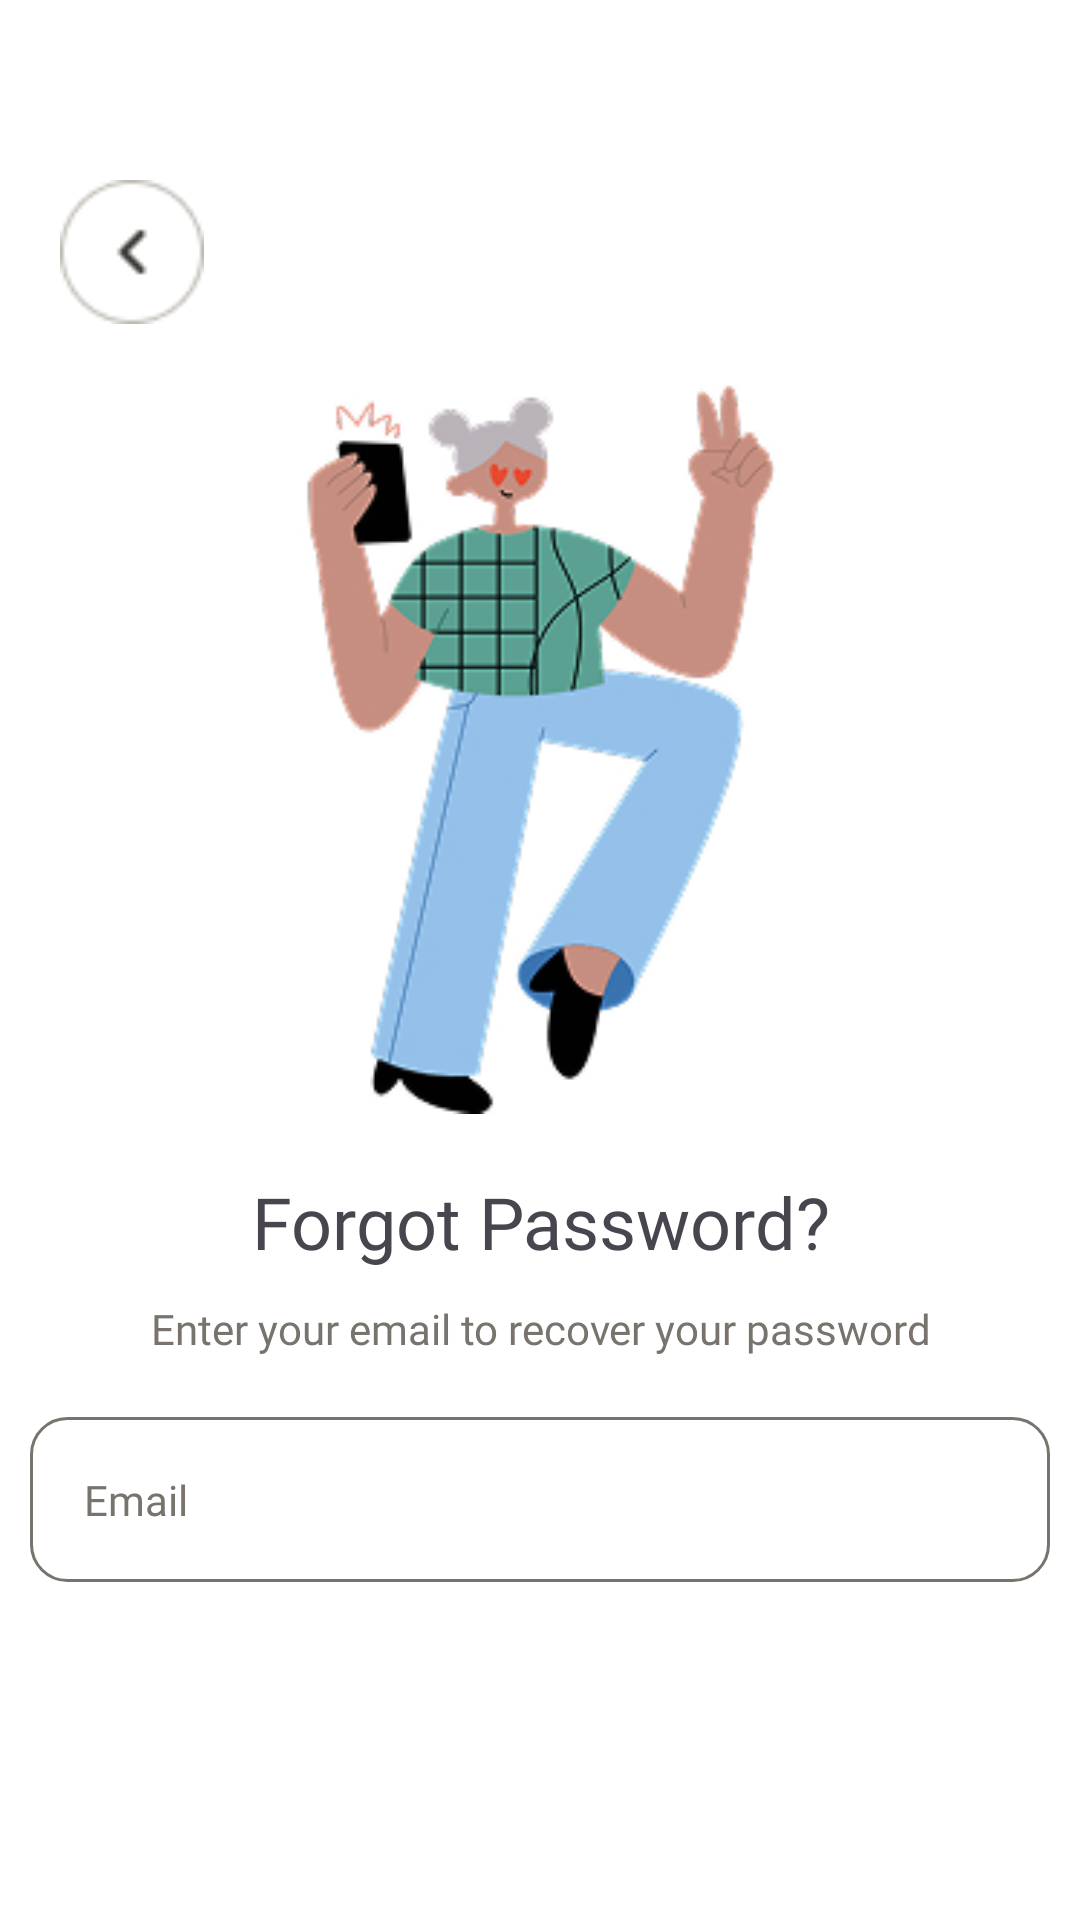

Produce the Android XML layout that renders to this screen, including the resource entries it uses.
<!-- AndroidManifest.xml: application theme Theme.Practice -->
<!-- res/layout/activity_forgot_password.xml -->
<?xml version="1.0" encoding="utf-8"?>
<LinearLayout xmlns:android="http://schemas.android.com/apk/res/android"
    android:layout_width="match_parent"
    android:layout_height="match_parent"
    xmlns:app="http://schemas.android.com/apk/res-auto"
    android:background="@color/white"
    android:paddingTop="60dp"
    android:orientation="vertical">

    <androidx.appcompat.widget.AppCompatButton
        android:layout_width="48dp"
        android:layout_height="48dp"
        android:background="@drawable/button5"
        android:id="@+id/button_cancel"
        android:layout_marginLeft="20dp"/>

    <ImageView
        android:layout_width="match_parent"
        android:layout_height="wrap_content"
        android:id="@+id/image_illustration"
        android:src="@drawable/illustration4"
        android:layout_margin="15dp"/>

    <TextView
        android:layout_width="match_parent"
        android:layout_height="wrap_content"
        android:fontFamily="@font/rubik_medium"
        android:text="@string/forgot_password_title"
        android:textSize="24sp"
        android:textAlignment="center"
        android:id="@+id/text_singup"/>

    <TextView
        android:layout_width="match_parent"
        android:layout_height="wrap_content"
        android:fontFamily="@font/rubik"
        android:text="@string/enter_password_title"
        android:textSize="14sp"
        android:textColor="@color/accent2"
        android:textAlignment="center"
        android:linksClickable="true"
        android:layout_margin="10dp"
        android:id="@+id/create_account_text"/>

    <EditText
        android:layout_width="match_parent"
        android:layout_height="wrap_content"
        android:background="@drawable/button3"
        android:hint="@string/email_edittext"
        android:padding="18dp"
        android:layout_margin="10dp"
        android:textSize="14sp"
        android:textColorHint="@color/accent2"
        android:fontFamily="@font/rubik"
        android:id="@+id/email_edittext" />
<View
    android:layout_width="match_parent"
    android:layout_height="150dp"
    android:background="@color/white"/>

    <androidx.appcompat.widget.AppCompatButton
        android:layout_width="match_parent"
        android:layout_height="wrap_content"
        android:background="@drawable/button1"
        android:text="@string/send_button"
        android:textColor="@color/white"
        android:textAllCaps="false"
        android:textSize="16dp"
        android:fontFamily="@font/rubik_medium"
        android:padding="15dp"
        android:layout_margin="10dp"
        android:id="@+id/singup_button"/>
</LinearLayout>
<!-- resources referenced by this layout -->
<resources>
  <color name="accent2">#78746D</color>
  <color name="white">#FFFFFFFF</color>
  <!-- drawable button1 (drawable) -->
  <?xml version="1.0" encoding="utf-8"?>
      <shape xmlns:android="http://schemas.android.com/apk/res/android" >
  
          <solid android:color="@color/accent" />
          <corners
              android:radius="15dp"
              />
  
      </shape>
  <!-- drawable button3 (drawable) -->
  <?xml version="1.0" encoding="utf-8"?>
  <shape xmlns:android="http://schemas.android.com/apk/res/android" >
  
      <solid android:color="@color/white" />
      <stroke android:width="1dp" android:color="@color/accent2" />
      <corners
          android:radius="12dp"/>
  
  </shape>
  <!-- drawable button5: png bitmap (drawable, 1145 bytes) -->
  <!-- drawable illustration4: jpg bitmap (drawable, 41455 bytes) -->
  <string name="email_edittext">Email</string>
  <string name="enter_password_title">Enter your email to recover your password</string>
  <string name="forgot_password_title">Forgot Password?</string>
  <string name="send_button">Send</string>
  <style name="Theme.Practice" parent="Base.Theme.Practice" />
  <color name="accent">#E3562A</color>
  <style name="Base.Theme.Practice" parent="Theme.Material3.DayNight.NoActionBar">
          <item name="colorPrimary">@color/accent2</item>
          <item name="colorPrimaryDark">@color/accent2</item>
          <item name="colorAccent">@color/accent</item>
      </style>
</resources>
